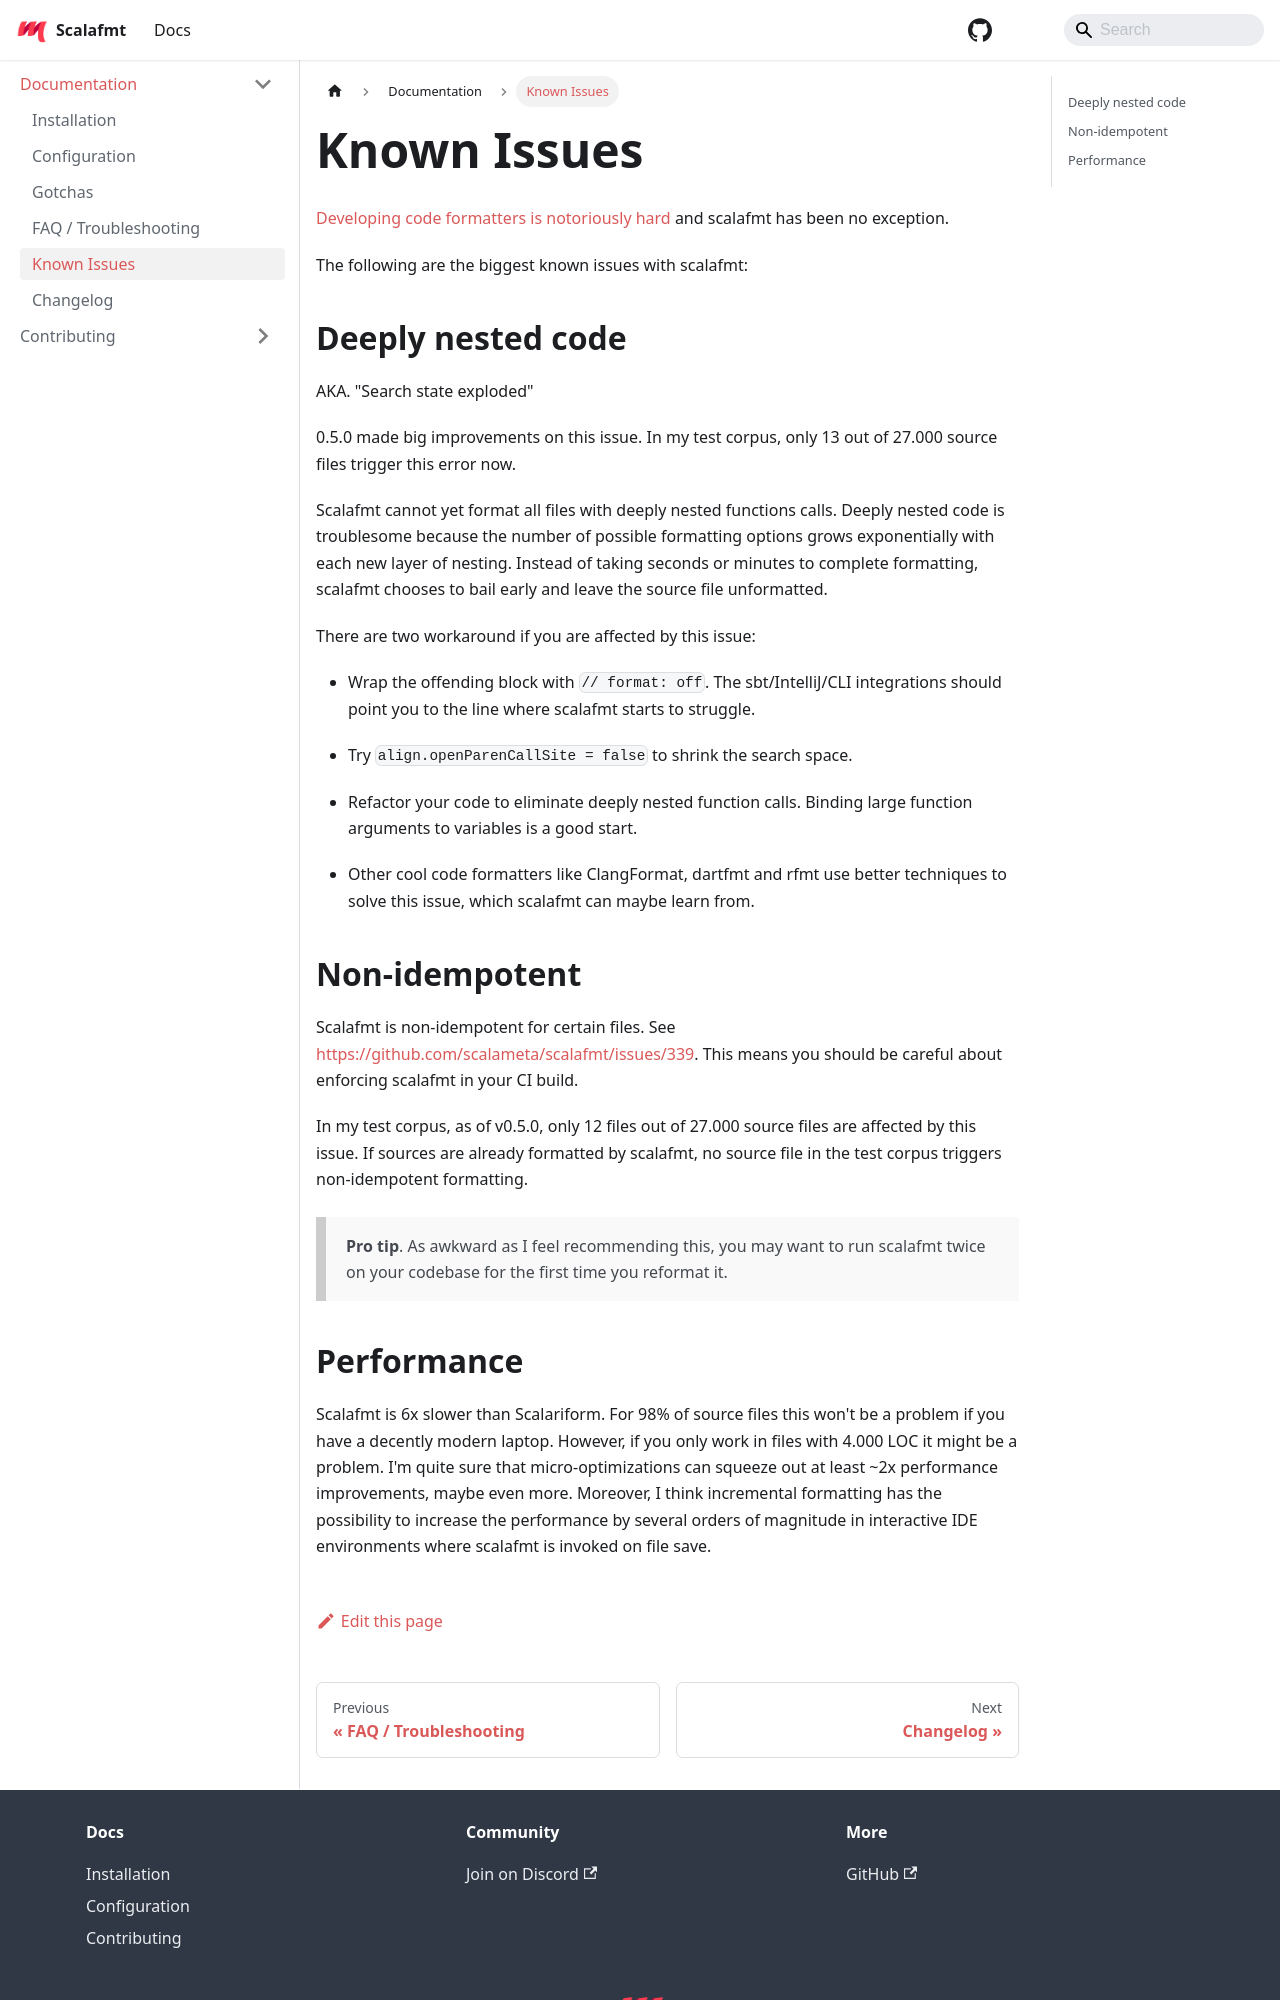

repository: scalameta/scalafmt · page: docs/known-issues.html · generator: docusaurus

---
id: known-issues
title: Known Issues
---

[Developing code formatters is notoriously hard](http://journal.stuffwithstuff.com/2015/09/08/the-hardest-program-ive-ever-written/)
and scalafmt has been no exception.

The following are the biggest known issues with scalafmt:

## Deeply nested code

AKA. "Search state exploded"

0.5.0 made big improvements on this issue. In my test corpus, only 13 out of
27.000 source files trigger this error now.

Scalafmt cannot yet format all files with deeply nested functions calls. Deeply
nested code is troublesome because the number of possible formatting options
grows exponentially with each new layer of nesting. Instead of taking seconds or
minutes to complete formatting, scalafmt chooses to bail early and leave the
source file unformatted.

There are two workaround if you are affected by this issue:

- Wrap the offending block with `// format: off`. The sbt/IntelliJ/CLI
  integrations should point you to the line where scalafmt starts to struggle.

- Try `align.openParenCallSite = false` to shrink the search space.

- Refactor your code to eliminate deeply nested function calls. Binding large
  function arguments to variables is a good start.

- Other cool code formatters like ClangFormat, dartfmt and rfmt use better
  techniques to solve this issue, which scalafmt can maybe learn from.

## Non-idempotent

Scalafmt is non-idempotent for certain files. See
https://github.com/scalameta/scalafmt/issues/339. This means you should be
careful about enforcing scalafmt in your CI build.

In my test corpus, as of v0.5.0, only 12 files out of 27.000 source files are
affected by this issue. If sources are already formatted by scalafmt, no source
file in the test corpus triggers non-idempotent formatting.

> **Pro tip**. As awkward as I feel recommending this, you may want to run
> scalafmt twice on your codebase for the first time you reformat it.
